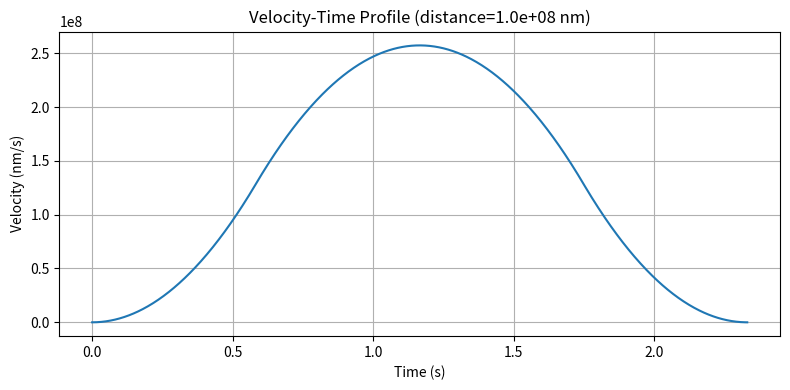
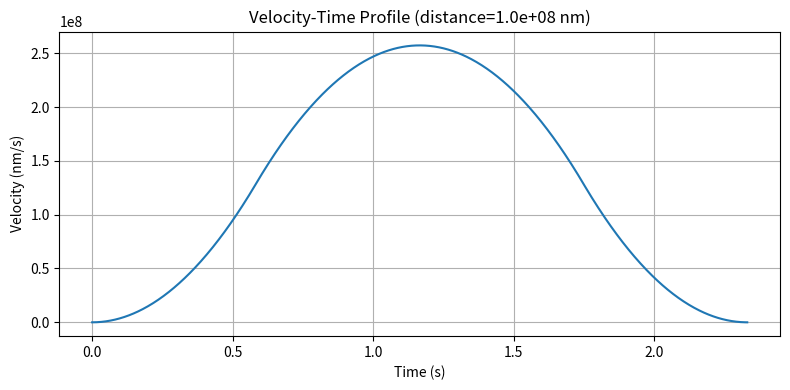
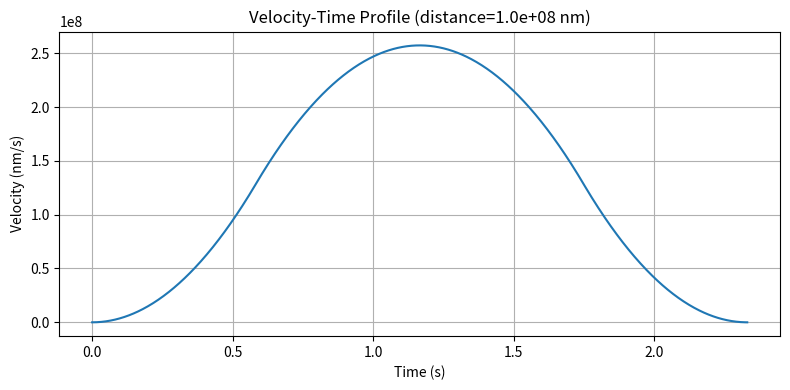
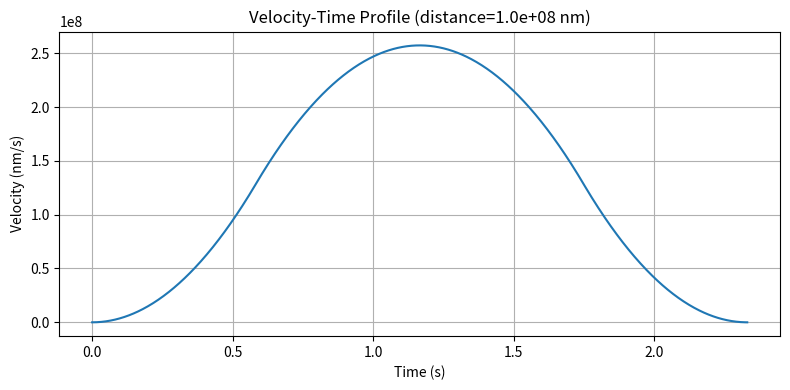

Reproduce these figures in Python, in order.
"""
Second Method: On-the-Fly
Objective: Find Ramp-up and Ramp-down time for each FOV
There are 3 components to this problem:
1. Find the constant velocity needed to match the exposure time for each projection.
2. Find ramp-up and ramp-down distance for each FOV. 
3. Find the total time taken to move from one FOV to another.
board movement timing with multi-axis synchronization

Set Bottom-Left Corner as the origin (0,0).

Assume S-curve velocity profile for the source with jerk properties.
Since velocity is constant, projection motion profile is all S-curve with cruise phase.
Though moving from one FOV to another, it might be triangular motion profile.
"""

import numpy as np
import matplotlib.pyplot as plt

# Constants
ACCELERATION = 5_000_000_000  # nm/s²
VELOCITY = 1_000_000_000      # nm/s
JERK = 100_000_000_000          # nm/s³
PI = np.pi
R = 50_000_000                # nm    5cm
PROJ = 32
EXPO = 0.050  # seconds   50ms
CYCLE_TIME = 1.6  # seconds   10s

def calculate_maximum_velocity(radius, CycleTime):
    """
    Calculate the maximum velocity to be maintained to match cycle time.
    Parameters:
    Cycle time in seconds
    Returns:
    Maximum velocity in nm/s
    """
    V_max = 2 * radius * PI / CycleTime
    print(f"Maximum Velocity = {V_max:.2f} nm/s")
    # Scale jerk, accel, based on velocity
    def scale_params(jerk, accel, velocity):
        if V_max == 0:
            return jerk, accel, velocity  # no motion on this axis
        scale = V_max / velocity
        J = jerk * scale**3
        A = accel * scale**2
        V = V_max
        print(f"Jerk = {J:.2f} nm/s^3, Acceleration = {A:.2f} nm/s^2, Velocity = {V:.2f} nm/s,")
        return J, A, V

    JERK_S, ACCELERATION_S, VELOCITY_S = scale_params(JERK, ACCELERATION, VELOCITY)
    return JERK_S, ACCELERATION_S, VELOCITY_S

def calculate_ramp_up_down_time(velocity, acceleration, jerk):
    """
    Calculate the ramp-up and ramp-down time for a given velocity, acceleration, and jerk.
    Prints the time for each phase.
    Returns:
    Ramp-up time, Ramp-down time in seconds
    """
    t_j = acceleration / jerk  # time to reach max acceleration
    t_const_a = (velocity - acceleration * t_j) / acceleration  # time at constant acceleration
    if t_const_a < 0:
        t_const_a = 0  # If negative, profile is triangular
    ramp_up_time = 2 * t_j + t_const_a  # total ramp-up time
    ramp_down_time = ramp_up_time  # assuming symmetry

    print(f"Jerk-up time (t_j): {t_j:.5f} s")
    print(f"Constant acceleration time (t_const_a): {t_const_a:.5f} s")
    print(f"Jerk-down time (t_j): {t_j:.5f} s")
    print(f"Total ramp-up time: {ramp_up_time:.5f} s")
    print(f"Total ramp-down time: {ramp_down_time:.5f} s")
    return ramp_up_time, ramp_down_time

def calculate_triangular_ramp_up_down_time(v_target, j_max):
    """
    Compute ramp-up and ramp-down time assuming triangular motion profile.
    (No constant acceleration, just jerk up and down)
    
    Parameters:
    - v_target: Target cruise velocity [nm/s]
    - j_max: Maximum jerk [nm/s³]

    Returns:
    - t_ramp: Time to ramp up or ramp down [s]
    - s_ramp: Distance traveled during the ramp phase [nm]
    """
    # formula: t_j = sqrt(2*v_target/j_max)
    t_j = (2 * v_target / j_max) ** 0.5
    s_ramp = (1/3) * j_max * t_j**3   # Total distance covered during ramp phase

    print(f"Jerk-up time (t_j): {t_j:.5f} s")
    print(f"Jerk-down time (t_j): {t_j:.5f} s")
    print(f"Total ramp-up or ramp-down time: {2*t_j:.5f} s")
    print(f"Total ramp (up+down) time: {4*t_j:.5f} s")
    print(f"s_ramp (distance during ramp): {s_ramp:.1f} nm")
    return 4 * t_j, s_ramp  # Total ramp time (jerk up + down)

# Scan time per FOV (for all projections)
def calculate_scan_time(verbose=False):
    ramp_up_time, ramp_down_time = calculate_ramp_up_down_time(VELOCITY, ACCELERATION, JERK)
    scan_times = (EXPO * PROJ) + ramp_up_time + ramp_down_time
    if verbose:
        print(f"Total scan time for {PROJ} projections: {scan_times:.5f} seconds")
    return scan_times

def calculate_travel_time(distance, v_max, a_max, j_max, resolution=1000, verbose=False):
    t_j = a_max / j_max # time to reach max acceleration
    t_const_a = (v_max - a_max * t_j) / a_max #time at constant acceleration
    s_accel = 1/3 * j_max * t_j**3 + a_max * t_const_a * t_j + 0.5 * a_max * t_const_a**2
    s_total_accel_decel = 2 * s_accel
    if verbose:
        print(f"t_j = {t_j:.5f} s, t_const_a = {t_const_a:.5f} s")
        print(f"s_accel = {s_accel:.5f} nm, s_total_accel_decel = {s_total_accel_decel:.5f} nm")

    if distance < s_total_accel_decel:
        # Triangular motion profile
        t_j = (3 * distance / (2 * j_max))**(1/3)
        t_total = 4 * t_j
        t_vals = np.linspace(0, t_total, resolution)
        v_vals = np.zeros_like(t_vals)
        if verbose:
            print("Triangular Profile")

        t1 = t_j
        t2 = 2 * t_j
        t3 = 3 * t_j

        for i, t in enumerate(t_vals):
            if t < t1:
                v_vals[i] = 0.5 * j_max * t**2
            elif t < t2:
                dt = t - t_j
                v_vals[i] = (j_max * t_j**2 / 2) + j_max * t_j * dt - j_max * dt**2 / 2
            elif t < t3:
                dt = t - 2 * t_j
                v_vals[i] = (j_max * t_j**2) - j_max * dt**2 / 2
            else:
                dt = t - 3 * t_j
                v_vals[i] = j_max * t_j**2 / 2 - j_max * t_j * dt + j_max * dt**2 / 2

        return t_total, {
            'type': 'triangular',
            't': t_vals,
            'v': v_vals,
            't_total': t_total
        }

    else:
        # S-curve profile
        s_cruise = distance - s_total_accel_decel
        t_cruise = s_cruise / v_max
        print(f"t_cruise = {t_cruise:.5f} s")
        t_total = 2 * t_j + t_const_a + t_cruise + 2 * t_j + t_const_a
        t_vals = np.linspace(0, t_total, resolution)
        v_vals = np.zeros_like(t_vals)
        if verbose:
            print("S-Curve Profile")

        # Define phase boundaries
        t1 = t_j
        t2 = t1 + t_const_a
        t3 = t2 + t_j
        t4 = t3 + t_cruise
        t5 = t4 + t_j
        t6 = t5 + t_const_a
        t7 = t6 + t_j
        print(f"t1 = {t1:.5f} s, t2 = {t2:.5f} s, t3 = {t3:.5f} s, t4 = {t4:.5f} s")
        print(f"t5 = {t5:.5f} s, t6 = {t6:.5f} s, t7 = {t7:.5f} s")

        for i, t in enumerate(t_vals):
            if t < t1:
                # Phase 1: Jerk up
                v_vals[i] = 0.5 * j_max * t**2
            elif t < t2:
                # Phase 2: Constant acceleration
                dt = t - t1
                v_vals[i] = 0.5 * j_max * t_j**2 + a_max * dt
            elif t < t3:
                # Phase 3: Jerk down
                dt = t - t2
                v_vals[i] = 0.5 * j_max * t_j**2 + a_max * t_const_a + a_max * dt - 0.5 * j_max * dt**2
            elif t < t4:
                # Phase 4: Cruise
                v_vals[i] = v_max
            elif t < t5:
                # Phase 5: Jerk down (decel start)
                dt = t - t4
                v_vals[i] = v_max - 0.5 * j_max * dt**2
            elif t < t6:
                # Phase 6: Constant deceleration
                dt = t - t5
                v_vals[i] = v_max - 0.5 * j_max * t_j**2 - a_max * dt
            else:
                # Phase 7: Jerk up (decel end)
                dt = t - t6
                v_vals[i] = v_max - 0.5 * j_max * t_j**2 - a_max * t_const_a - a_max * dt + 0.5 * j_max * dt**2


        return t_total, {
            'type': 's-curve',
            't': t_vals,
            'v': v_vals,
            't_total': t_total
        }
    
    
# Multi-axis time normalization (P1, P2, Pn)
def synchronize_multi_axis_motion(p1, p2):
    dx = abs(p2[0] - p1[0])
    dy = abs(p2[1] - p1[1])

    t_x, _ = calculate_travel_time(dx, VELOCITY, ACCELERATION, JERK)
    t_y, _ = calculate_travel_time(dy, VELOCITY, ACCELERATION, JERK)

    t_sync = max(t_x, t_y)
    sync_axis = 'X' if t_x >= t_y else 'Y'
    print(f"Sync axis: {sync_axis} (t_x={t_x:.5f} s, t_y={t_y:.5f} s)")

    # Scale jerk, accel, velocity for each axis
    def scale_params(t_i):
        if t_i == 0:
            return JERK, ACCELERATION, VELOCITY  # no motion on this axis
        scale = (t_i / t_sync)
        j = JERK * scale**3
        a = ACCELERATION * scale**2
        v = VELOCITY * scale
        return j, a, v

    j_x, a_x, v_x = scale_params(t_x)
    j_y, a_y, v_y = scale_params(t_y)

    return {
        't_sync': t_sync,
        'sync_axis': sync_axis,
        'x': {'dist': dx, 'jerk': j_x, 'accel': a_x, 'vel': v_x},
        'y': {'dist': dy, 'jerk': j_y, 'accel': a_y, 'vel': v_y},
    }

# Updated board movement timing with multi-axis synchronization
def calculate_board_movement_time(rectangles):
    ptp_times = 0
    scan_times = calculate_scan_time()
    print(f"\n[Scan Time Per FOV] = {scan_times:.5f} seconds\n")

    for i in range(1, len(rectangles)):
        prev = (rectangles[i - 1]['cx'], rectangles[i - 1]['cy'])
        curr = (rectangles[i]['cx'], rectangles[i]['cy'])
        sync = synchronize_multi_axis_motion(prev, curr)
        max_dist = max(sync['x']['dist'], sync['y']['dist'])
        plot_velocity_profile(max_dist)

        segment_time = sync['t_sync'] + scan_times

        print(f"[FOV {i}] Move from {prev} to {curr}")
        print(f"         Travel   = {sync['t_sync']:.5f} s")
        print(f"         Scan     = {scan_times:.5f} s")
        print(f"         Segment  = {segment_time:.5f} s\n")

        ptp_times += segment_time

    print(f"Total Movement + Scan Time = {ptp_times:.3f} seconds")
    return ptp_times

def plot_velocity_profile(distance):
    t_total, profile = calculate_travel_time(distance, VELOCITY, ACCELERATION, JERK)
    t = profile['t']
    v = profile['v']
    plt.figure(figsize=(8, 4))
    plt.plot(t, v)
    plt.title(f"Velocity-Time Profile (distance={distance:.1e} nm)")
    plt.xlabel("Time (s)")
    plt.ylabel("Velocity (nm/s)")
    plt.grid(True)
    plt.tight_layout()
    plt.show()

# --- TESTING ---

mock_rectangles = [ 
    {'cx': 0, 'cy': 0, 'cz': 0, 'cw': 100_000_000, 'ch': 100_000_000},
    {'cx': 100_000_000, 'cy': 0, 'cz': 0, 'cw': 100_000_000, 'ch': 100_000_000},
    {'cx': 100_000_000, 'cy': 100_000_000, 'cz': 0, 'cw': 100_000_000, 'ch': 100_000_000},
    {'cx': 0, 'cy': 100_000_000, 'cz': 0, 'cw': 100_000_000, 'ch': 100_000_000},
    {'cx': 0, 'cy': 0, 'cz': 0, 'cw': 100_000_000, 'ch': 100_000_000}
    ]


if __name__ == "__main__":
    print("\n--- Triangular Ramp ---")
    calculate_triangular_ramp_up_down_time(VELOCITY, JERK)

    JERK, ACCELERATION, VELOCITY = calculate_maximum_velocity(R, CYCLE_TIME)
    print(f"Using: JERK={JERK:.2e}, ACCELERATION={ACCELERATION:.2e}, VELOCITY={VELOCITY:.2e}")

    print("\n--- S-Curve Ramp ---")
    calculate_ramp_up_down_time(VELOCITY, ACCELERATION, JERK)

    print("\n--- Triangular Ramp ---")
    calculate_triangular_ramp_up_down_time(VELOCITY, JERK)

    calculate_board_movement_time(mock_rectangles)